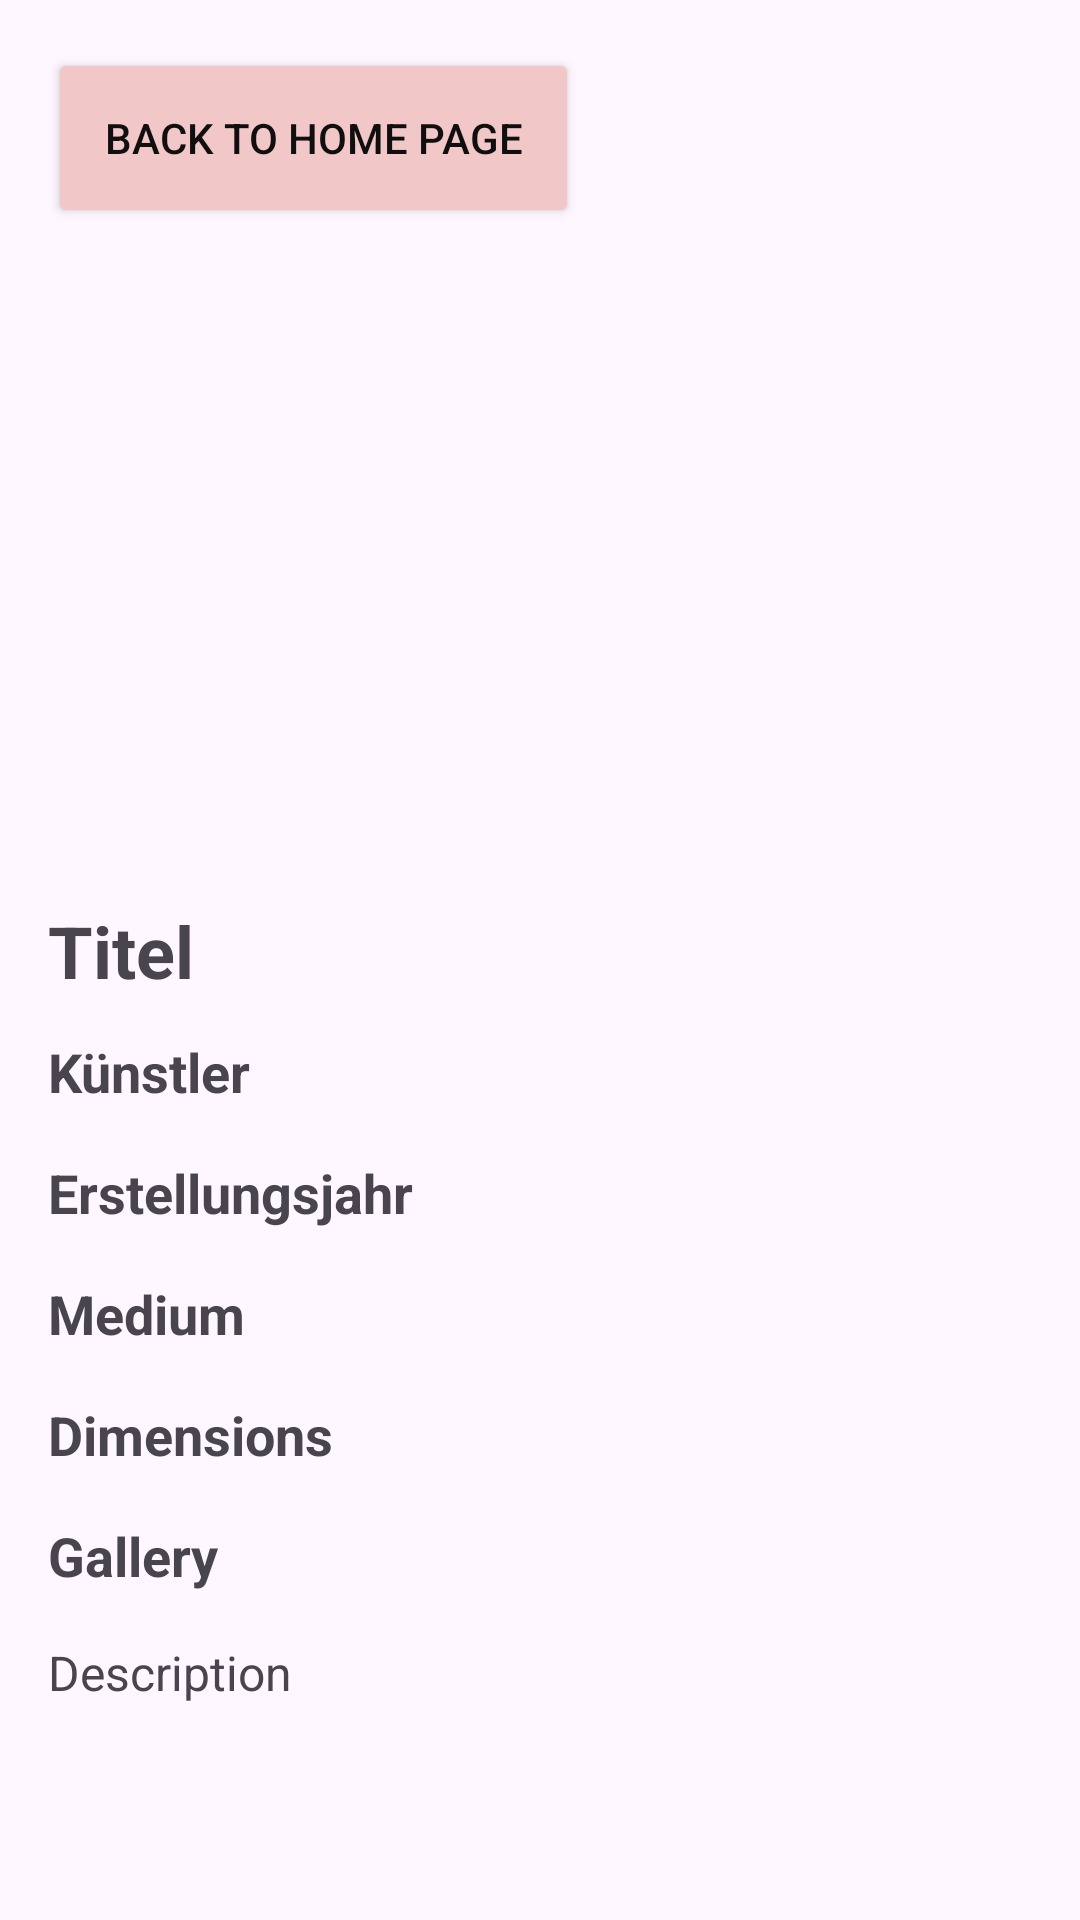

Write the Android layout XML for this screen, with the resource values it uses.
<!-- AndroidManifest.xml: application theme Theme.MyA2App -->
<!-- res/layout/activity_details_of_artwork.xml -->
<?xml version="1.0" encoding="utf-8"?>
<ScrollView
    xmlns:android="http://schemas.android.com/apk/res/android"
    xmlns:app="http://schemas.android.com/apk/res-auto"
    xmlns:tools="http://schemas.android.com/tools"
    android:id="@+id/main"
    android:layout_width="match_parent"
    android:layout_height="match_parent"
    tools:context=".DetailsOfArtwork">

    <androidx.constraintlayout.widget.ConstraintLayout
        android:layout_width="match_parent"
        android:layout_height="wrap_content">

        <ImageView
            android:id="@+id/OneImageID"
            android:layout_width="0dp"
            android:layout_height="0dp"
            android:layout_marginStart="16dp"
            android:layout_marginTop="100dp"
            android:layout_marginEnd="16dp"
            android:scaleType="fitCenter"
            app:layout_constraintDimensionRatio="16:9"
            app:layout_constraintEnd_toEndOf="parent"
            app:layout_constraintStart_toStartOf="parent"
            app:layout_constraintTop_toTopOf="parent" />

        <TextView
            android:id="@+id/OneTitleID"
            android:layout_width="0dp"
            android:layout_height="wrap_content"
            android:text="Titel"
            android:textSize="24sp"
            android:textStyle="bold"
            app:layout_constraintStart_toStartOf="parent"
            app:layout_constraintEnd_toEndOf="parent"
            app:layout_constraintTop_toBottomOf="@id/OneImageID"
            android:layout_marginTop="16dp"
            android:layout_marginStart="16dp"
            android:layout_marginEnd="16dp"/>

        <TextView
            android:id="@+id/OneArtistID"
            android:layout_width="0dp"
            android:layout_height="wrap_content"
            android:layout_marginStart="16dp"
            android:layout_marginTop="12dp"
            android:text="Künstler"
            android:textSize="18sp"
            android:textStyle="bold"
            app:layout_constraintStart_toStartOf="parent"
            app:layout_constraintTop_toBottomOf="@id/OneTitleID"
            app:layout_constraintEnd_toEndOf="parent"/>

        <TextView
            android:id="@+id/OneYearID"
            android:layout_width="0dp"
            android:layout_height="wrap_content"
            android:layout_marginStart="16dp"
            android:layout_marginTop="16dp"
            android:text="Erstellungsjahr"
            android:textSize="18sp"
            android:textStyle="bold"
            app:layout_constraintStart_toStartOf="parent"
            app:layout_constraintTop_toBottomOf="@id/OneArtistID"
            app:layout_constraintEnd_toEndOf="parent"/>

        <TextView
            android:id="@+id/OneMediumID"
            android:layout_width="0dp"
            android:layout_height="wrap_content"
            android:layout_marginStart="16dp"
            android:layout_marginTop="16dp"
            android:text="Medium"
            android:textSize="18sp"
            android:textStyle="bold"
            app:layout_constraintStart_toStartOf="parent"
            app:layout_constraintTop_toBottomOf="@id/OneYearID"
            app:layout_constraintEnd_toEndOf="parent"/>

        <TextView
            android:id="@+id/OneDimensionsID"
            android:layout_width="0dp"
            android:layout_height="wrap_content"
            android:layout_marginStart="16dp"
            android:layout_marginTop="16dp"
            android:text="Dimensions"
            android:textSize="18sp"
            android:textStyle="bold"
            app:layout_constraintStart_toStartOf="parent"
            app:layout_constraintTop_toBottomOf="@id/OneMediumID"
            app:layout_constraintEnd_toEndOf="parent"/>

        <TextView
            android:id="@+id/OneGalleryID"
            android:layout_width="0dp"
            android:layout_height="wrap_content"
            android:layout_marginStart="16dp"
            android:layout_marginTop="16dp"
            android:text="Gallery"
            android:textSize="18sp"
            android:textStyle="bold"
            app:layout_constraintStart_toStartOf="parent"
            app:layout_constraintTop_toBottomOf="@id/OneDimensionsID"
            app:layout_constraintEnd_toEndOf="parent"/>



        <TextView
            android:id="@+id/OneDescriptionID"
            android:layout_width="match_parent"
            android:layout_height="wrap_content"
            android:layout_marginStart="16dp"
            android:layout_marginTop="16dp"
            android:layout_marginEnd="16dp"
            android:text="Description"
            android:textSize="16sp"
            android:scrollbars="vertical"
            app:layout_constraintTop_toBottomOf="@id/OneGalleryID"
            app:layout_constraintStart_toStartOf="parent"
            app:layout_constraintEnd_toEndOf="parent"
            />

        <Button
            android:id="@+id/homeButton"
            android:layout_width="177dp"
            android:layout_height="60dp"
            android:layout_centerInParent="true"
            android:layout_marginStart="16dp"
            android:layout_marginTop="16dp"
            android:backgroundTint="#F1C7C7"
            android:onClick="navigateToHome"
            android:text="Back to Home page"
            android:textColor="#100E0E"
            app:layout_constraintStart_toStartOf="parent"
            app:layout_constraintTop_toTopOf="parent" />

    </androidx.constraintlayout.widget.ConstraintLayout>
</ScrollView>
<!-- resources referenced by this layout -->
<resources>
  <style name="Theme.MyA2App" parent="Base.Theme.MyA2App" />
  <style name="Base.Theme.MyA2App" parent="Theme.Material3.DayNight.NoActionBar">
          
          
      </style>
</resources>
